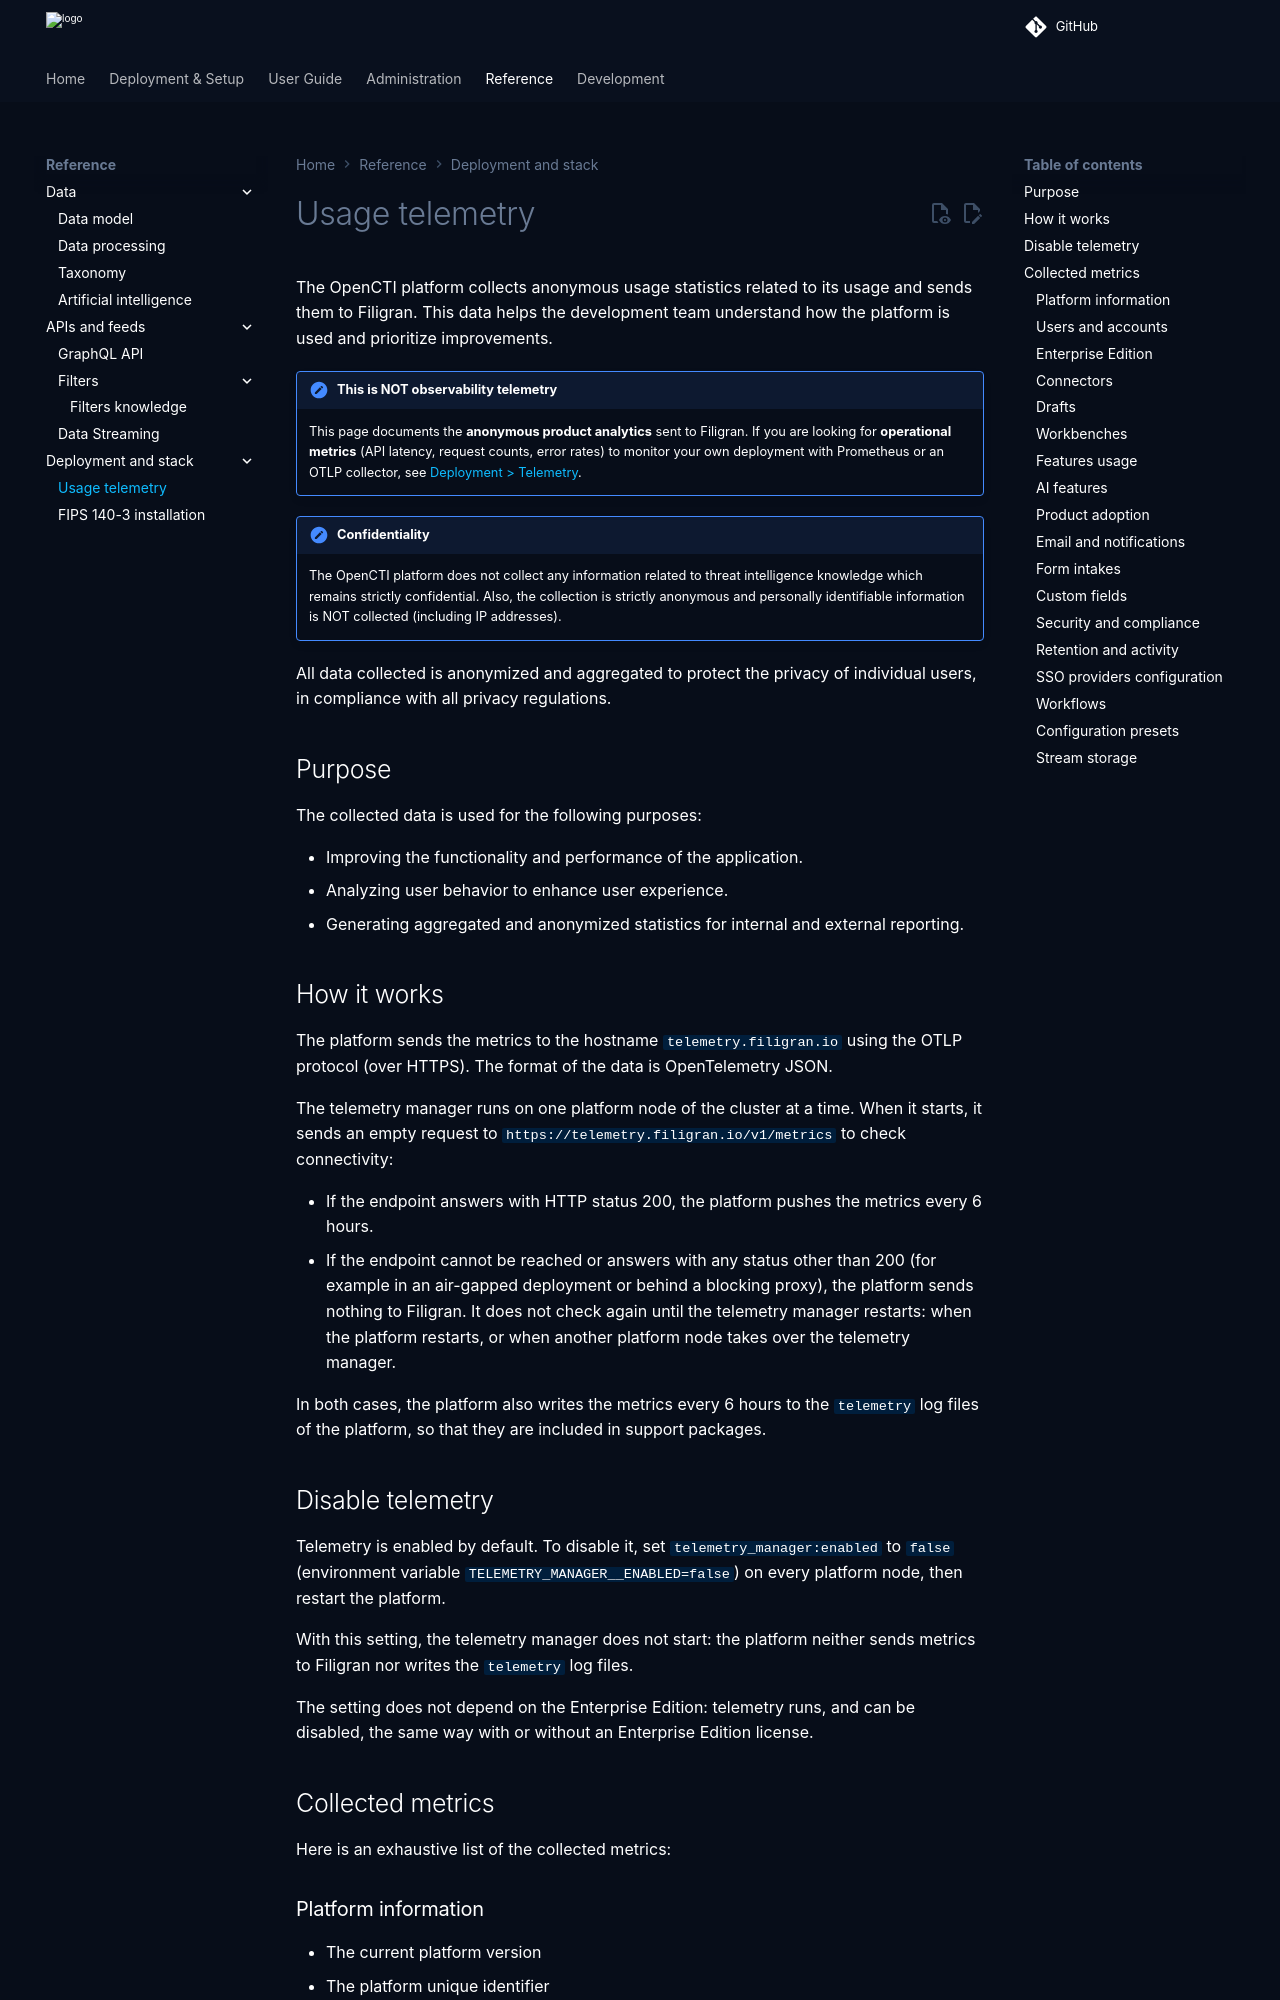

repository: OpenCTI-Platform/opencti · page: 7.261124.0/reference/usage-telemetry/index.html · generator: mkdocs

# Usage telemetry

The OpenCTI platform collects anonymous usage statistics related to its usage and sends them to Filigran. This data helps the development team understand how the platform is used and prioritize improvements.

!!! note "This is NOT observability telemetry"

    This page documents the **anonymous product analytics** sent to Filigran. If you are looking for **operational metrics** (API latency, request counts, error rates) to monitor your own deployment with Prometheus or an OTLP collector, see [Deployment > Telemetry](../deployment/telemetry.md).

!!! note "Confidentiality"

    The OpenCTI platform does not collect any information related to threat intelligence knowledge which remains strictly confidential. Also, the collection is strictly anonymous and personally identifiable information is NOT collected (including IP addresses).

All data collected is anonymized and aggregated to protect the privacy of individual users, in compliance with all privacy regulations.

## Purpose

The collected data is used for the following purposes:

- Improving the functionality and performance of the application.
- Analyzing user behavior to enhance user experience.
- Generating aggregated and anonymized statistics for internal and external reporting.

## How it works

The platform send the metrics to the hostname `telemetry.filigran.io` using the OTLP protocol (over HTTPS). The format of the data is OpenTelemetry JSON.

The metrics push is done every 6 hours if OpenCTI was able to connect to the hostname when the telemetry manager is started. Metrics are also written in specific log files in order to be included in support packages.

## Collected metrics

Here is an exhaustive list of the collected metrics:

### Platform information

- The current platform version
- The platform unique identifier
- The platform creation date
- The number of nodes in the cluster
- The deployment tags, when configured by the operator (`telemetry_manager:tags` / `TELEMETRY_MANAGER__TAGS` - comma-separated freeform tags such as `saas,eu-west`, normalized to lowercase and sorted before export)
